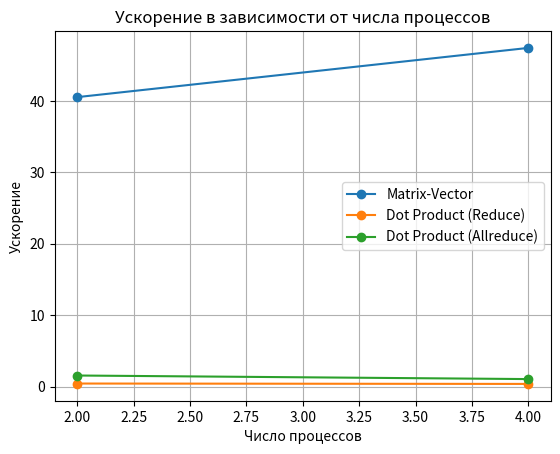

Generate this figure with matplotlib:
import matplotlib.pyplot as plt

# Времена из matrix_vector.py
t_seq_matrix = 0.016744  # Среднее из 0.014330 и 0.019157
t_par_matrix_2 = 0.000413  # 2 процесса
t_par_matrix_4 = 0.000353  # 4 процесса

# Времена из dot_product.py
t_seq_dot = 0.0000465  # Среднее из 0.000058 и 0.000035
t_par_dot_reduce_2 = 0.000109  # 2 процесса, Reduce
t_par_dot_reduce_4 = 0.000125  # 4 процесса, Reduce
t_par_dot_allreduce_2 = 0.00003  # 2 процесса, Allreduce (усреднено)
t_par_dot_allreduce_4 = 0.00004425  # 4 процесса, Allreduce (усреднено)

# Число процессов
processes = [2, 4]

# Времена для каждого варианта (только параллельные)
times_matrix = [t_par_matrix_2, t_par_matrix_4]
times_dot_reduce = [t_par_dot_reduce_2, t_par_dot_reduce_4]
times_dot_allreduce = [t_par_dot_allreduce_2, t_par_dot_allreduce_4]

# Ускорение для каждого варианта
speedup_matrix = [t_seq_matrix / t for t in times_matrix]
speedup_dot_reduce = [t_seq_dot / t for t in times_dot_reduce]
speedup_dot_allreduce = [t_seq_dot / t for t in times_dot_allreduce]

# Построение графика
plt.plot(processes, speedup_matrix, marker='o', label='Matrix-Vector')
plt.plot(processes, speedup_dot_reduce, marker='o', label='Dot Product (Reduce)')
plt.plot(processes, speedup_dot_allreduce, marker='o', label='Dot Product (Allreduce)')
plt.xlabel('Число процессов')
plt.ylabel('Ускорение')
plt.title('Ускорение в зависимости от числа процессов')
plt.grid(True)
plt.legend()
plt.savefig('speedup_plot.png')